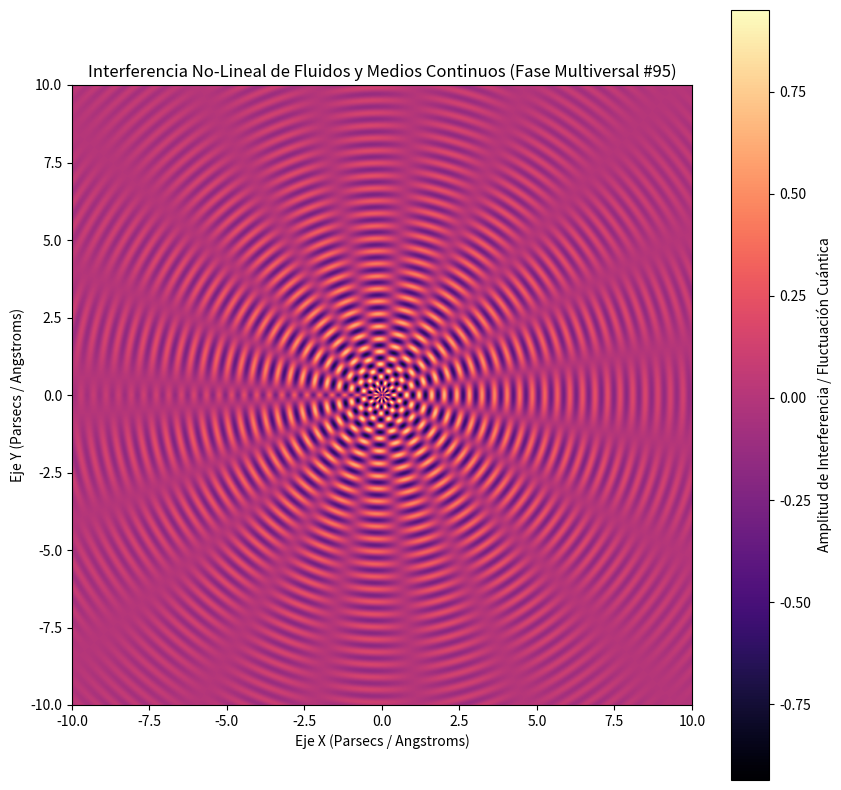

Recreate this plot in Python.
%matplotlib inline
# Simulación Multiversal: Fluidos y Medios Continuos - Variante 95
import numpy as np
import matplotlib.pyplot as plt

# Parámetros Físicos No-Lineales
omega_1 = 15.485
omega_2 = 9.691
lambda_decay = 0.211
phase_shift = 1.781

x = np.linspace(-10, 10, 800)
y = np.linspace(-10, 10, 800)
X, Y = np.meshgrid(x, y)

# Dinámica de Fluidos / Campos Tensor-Escalares (Fase Multiversal)
R = np.sqrt(X**2 + Y**2) + 1e-5
Z = (np.sin(omega_1 * R + phase_shift) * np.cos(omega_2 * np.arctan2(Y, X))) * np.exp(-lambda_decay * R)

plt.figure(figsize=(10, 10))
plt.imshow(Z, cmap='magma', extent=[-10, 10, -10, 10], origin='lower')
plt.colorbar(label='Amplitud de Interferencia / Fluctuación Cuántica')
plt.title(r'Interferencia No-Lineal de Fluidos y Medios Continuos (Fase Multiversal #95)')
plt.xlabel('Eje X (Parsecs / Angstroms)')
plt.ylabel('Eje Y (Parsecs / Angstroms)')
plt.show()
